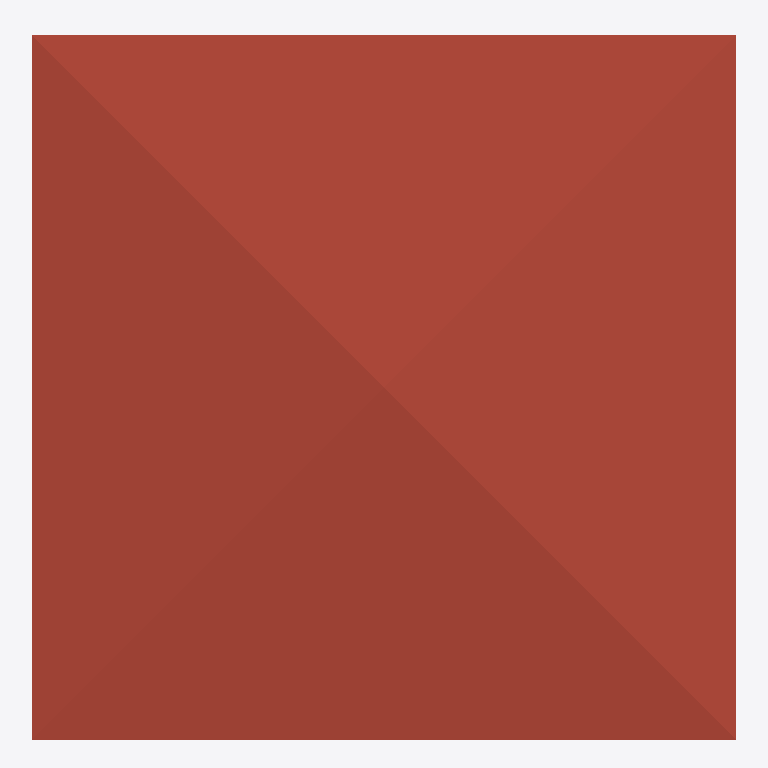
Plan cut of the same IFC building model at storey 'Roof' (level 6.00 m, cut at 7.40 m), seen from above with north up, elements coloured by IFC class: 1 roof (red-brown). Cut surfaces are drawn darker.
Extent 10.0 m × 10.1 m × 7.1 m (x, y, z). Storeys (3): GF at 0.00 m; 2F at 3.00 m; Roof at 6.00 m. Elements (93): 28 IfcWall, 18 IfcColumn, 10 IfcDoor, 9 IfcRailing, 9 IfcWindow, 8 IfcBeam, 6 IfcSlab, 2 IfcCovering, 2 IfcStairFlight, 1 IfcRoof.

HEADER;
FILE_DESCRIPTION(('ViewDefinition[DesignTransferView]'),'2;1');
FILE_NAME('s05-discussion.ifc','2026-10-07T14:49:27+08:00',(''),(''),'IfcOpenShell 0.8.5-post1','Bonsai 0.8.5-post1','Nobody');
FILE_SCHEMA(('IFC4'));
ENDSEC;
DATA;
#1=IFCPROJECT('0VmMEGSK1FQeYE9APaZkj_',$,'My Project',$,$,$,$,(#10,#22),#5);
#27=IFCSITE('2FErHco0r4sv0UYCQLUO8u',$,'My Site',$,$,#50,$,$,$,$,$,$,$,$);
#33=IFCBUILDING('05wgutFbb3fuaagTU79aJn',$,'My Building',$,$,#56,$,$,$,$,$,$);
#39=IFCBUILDINGSTOREY('3LNe2SskP1NwfEDcQJAfjX',$,'2F',$,$,#18762,$,$,$,$);
#148=IFCBUILDINGSTOREY('0xUZWbYBnAnxh$5fG5CMUj',$,'GF',$,$,#164,$,$,$,$);
#12653=IFCBUILDINGSTOREY('2htxwHTDL8evZaa$$Y6pV7',$,'Roof',$,$,#12674,$,$,$,$);
#12698=IFCROOF('3R8EdzF199Q8jB74j0TWd9',$,'Roof',$,$,#12723,#12706,$,$);
ENDSEC;
